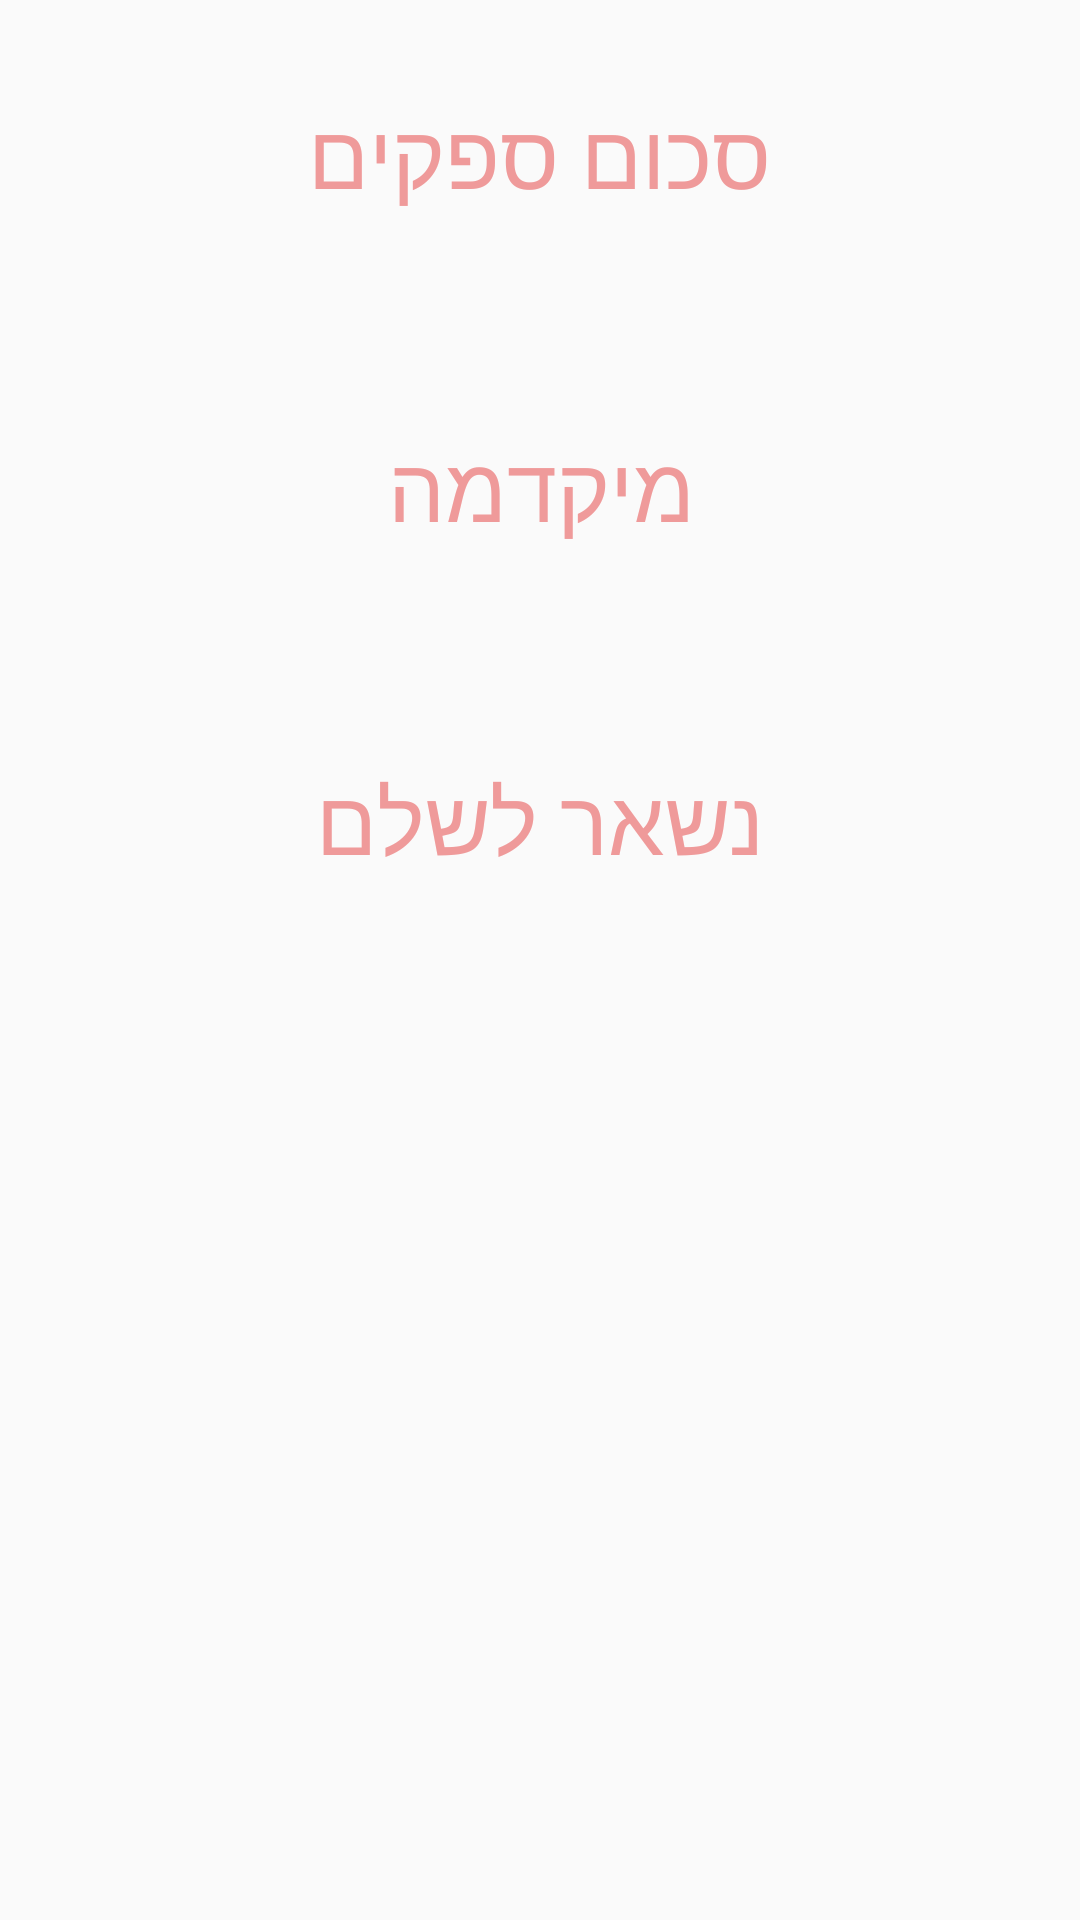

Reconstruct the res/layout file that produces this screen, plus the resources it refers to.
<!-- AndroidManifest.xml: application theme AppTheme -->
<!-- res/layout/activity_statistic_class.xml -->
<?xml version="1.0" encoding="utf-8"?>
<LinearLayout xmlns:android="http://schemas.android.com/apk/res/android"
    xmlns:app="http://schemas.android.com/apk/res-auto"
    xmlns:tools="http://schemas.android.com/tools"
    android:layout_width="match_parent"
    android:layout_height="match_parent"
    android:orientation="vertical"
    android:padding="16dp"
    tools:context=".Fragments.StatisticClass">


    <TextView
        android:layout_width="wrap_content"
        android:layout_height="wrap_content"
        android:layout_gravity="center"
        android:layout_marginTop="15dp"
        android:text="@string/vendors"
        android:textAppearance="@android:style/TextAppearance.Medium"
        android:textColor="@color/colorAccent"
        android:textSize="30sp" />

    <TextView
        android:id="@+id/text_view_priority_static"
        android:layout_width="wrap_content"
        android:layout_height="wrap_content"
        android:layout_gravity="center"
        android:layout_marginTop="15dp"
        android:text=""
        android:textAppearance="@android:style/TextAppearance.Medium"
        android:textSize="30sp" />

    <TextView
        android:layout_width="wrap_content"
        android:layout_height="wrap_content"
        android:layout_gravity="center"
        android:layout_marginTop="15dp"
        android:text="@string/deposit"
        android:textAppearance="@android:style/TextAppearance.Medium"
        android:textColor="@color/colorAccent"
        android:textSize="30sp" />

    <TextView
        android:id="@+id/textview_deposit_static"
        android:layout_width="wrap_content"
        android:layout_height="wrap_content"
        android:layout_gravity="center"
        android:layout_marginTop="15dp"
        android:text=""
        android:textAppearance="@android:style/TextAppearance.Medium"
        android:textSize="30sp" />

    <TextView
        android:layout_width="wrap_content"
        android:layout_height="wrap_content"
        android:layout_gravity="center"
        android:layout_marginTop="15dp"
        android:text="@string/item_left_to_pay_static"
        android:textAppearance="@android:style/TextAppearance.Medium"
        android:textColor="@color/colorAccent"
        android:textSize="30sp" />

    <TextView
        android:id="@+id/textview_left_to_pay_static"
        android:layout_width="wrap_content"
        android:layout_height="wrap_content"
        android:layout_gravity="center"
        android:layout_marginTop="15dp"
        android:text=""
        android:textAppearance="@android:style/TextAppearance.Medium"
        android:textSize="30sp" />


</LinearLayout>
<!-- resources referenced by this layout -->
<resources>
  <color name="colorAccent">#EF9A9A</color>
  <string name="deposit">מיקדמה</string>
  <string name="item_left_to_pay_static">נשאר לשלם</string>
  <string name="vendors">סכום ספקים</string>
  <style name="AppTheme" parent="Theme.AppCompat.Light.NoActionBar">
          
          <item name="colorPrimary">@color/colorPrimary</item>
          <item name="colorPrimaryDark">@color/colorPrimaryDark</item>
          <item name="colorAccent">@color/colorAccent</item>
      </style>
  <color name="colorPrimary">#F44336</color>
  <color name="colorPrimaryDark">#B71C1C</color>
</resources>
